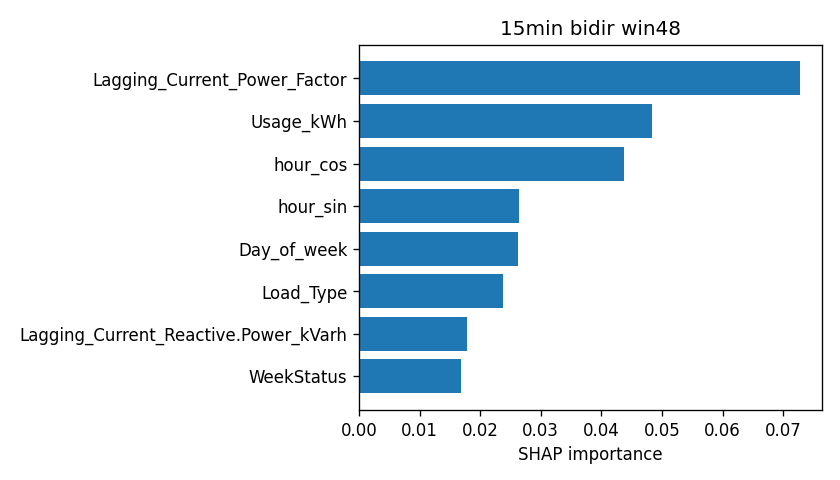

Values plotted in this chart, from the file beside it:
attr, value
Lagging_Current_Power_Factor, 0.07278
Usage_kWh, 0.04833
hour_cos, 0.04366
hour_sin, 0.0264
Day_of_week, 0.02616
Load_Type, 0.02379
Lagging_Current_Reactive.Power_kVarh, 0.01785
WeekStatus, 0.0168
Leading_Current_Power_Factor, 0.002909
